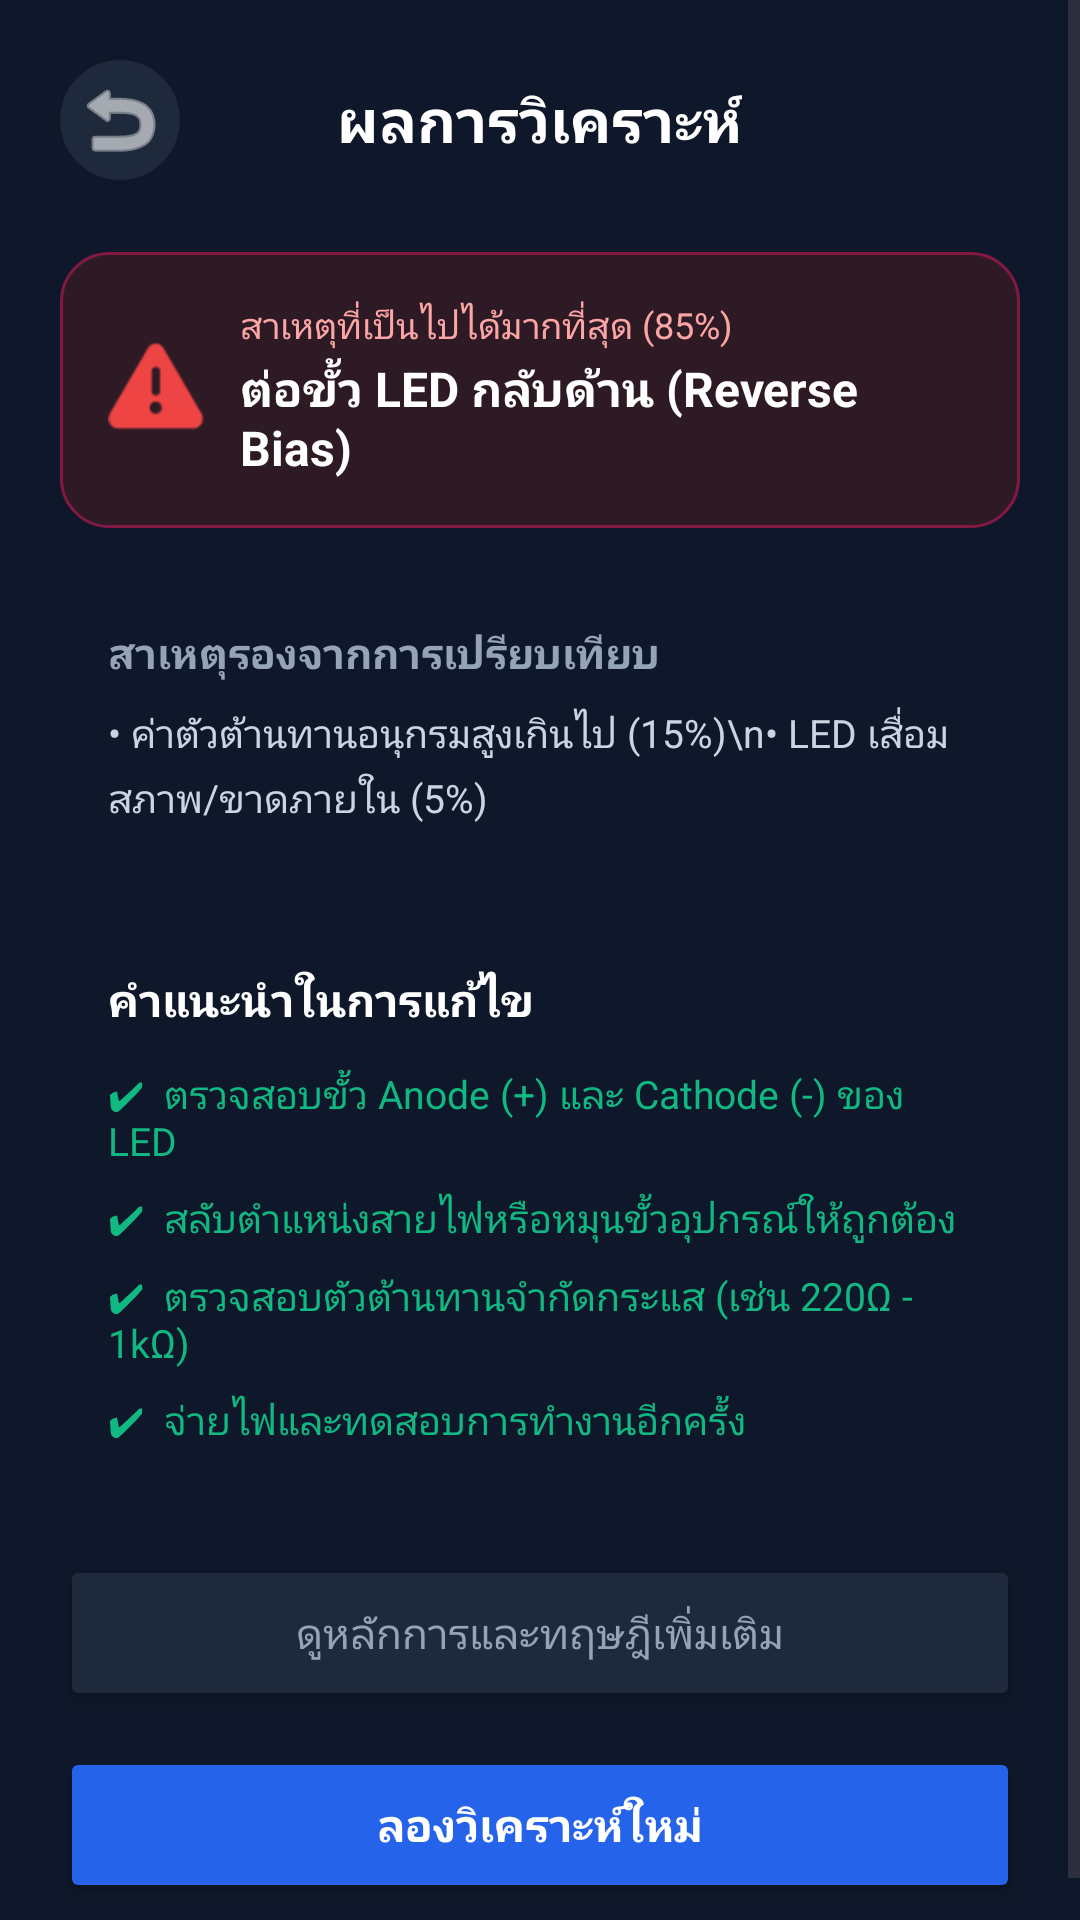

Here is an Android app screen rendered from its layout file. Give the layout XML and the strings, colors and styles it references.
<!-- AndroidManifest.xml: application theme Theme.CircuitDoctor -->
<!-- res/layout/activity_result.xml -->
<?xml version="1.0" encoding="utf-8"?>
<ScrollView xmlns:android="http://schemas.android.com/apk/res/android"
    xmlns:app="http://schemas.android.com/apk/res-auto"
    android:layout_width="match_parent"
    android:layout_height="match_parent"
    android:background="#0F172A"
    android:fillViewport="true">

    <LinearLayout
        android:layout_width="match_parent"
        android:layout_height="wrap_content"
        android:orientation="vertical"
        android:padding="20dp">

        
        <RelativeLayout
            android:layout_width="match_parent"
            android:layout_height="wrap_content"
            android:layout_marginBottom="24dp">

            <ImageButton
                android:id="@+id/btnBack"
                android:layout_width="40dp"
                android:layout_height="40dp"
                android:layout_alignParentStart="true"
                android:layout_centerVertical="true"
                android:background="@drawable/bg_circle_button"
                android:src="@android:drawable/ic_menu_revert"
                app:tint="#FFFFFF" />

            <TextView
                android:layout_width="wrap_content"
                android:layout_height="wrap_content"
                android:layout_centerInParent="true"
                android:text="ผลการวิเคราะห์"
                android:textColor="#FFFFFF"
                android:textSize="20sp"
                android:textStyle="bold" />
        </RelativeLayout>

        
        <LinearLayout
            android:layout_width="match_parent"
            android:layout_height="wrap_content"
            android:background="@drawable/bg_cause_card"
            android:orientation="horizontal"
            android:padding="16dp"
            android:layout_marginBottom="16dp">

            <ImageView
                android:layout_width="32dp"
                android:layout_height="32dp"
                android:layout_gravity="center_vertical"
                android:src="@android:drawable/ic_dialog_alert"
                app:tint="#EF4444" />

            <LinearLayout
                android:layout_width="match_parent"
                android:layout_height="wrap_content"
                android:layout_marginStart="12dp"
                android:orientation="vertical">

                <TextView
                    android:layout_width="wrap_content"
                    android:layout_height="wrap_content"
                    android:text="สาเหตุที่เป็นไปได้มากที่สุด (85%)"
                    android:textColor="#FCA5A5"
                    android:textSize="12sp" />

                <TextView
                    android:id="@+id/tvMainCause"
                    android:layout_width="wrap_content"
                    android:layout_height="wrap_content"
                    android:layout_marginTop="2dp"
                    android:text="ต่อขั้ว LED กลับด้าน (Reverse Bias)"
                    android:textColor="#FFFFFF"
                    android:textSize="16sp"
                    android:textStyle="bold" />
            </LinearLayout>
        </LinearLayout>

        
        <LinearLayout
            android:layout_width="match_parent"
            android:layout_height="wrap_content"
            android:background="@drawable/bg_card_dark"
            android:orientation="vertical"
            android:padding="16dp"
            android:layout_marginBottom="16dp">

            <TextView
                android:layout_width="wrap_content"
                android:layout_height="wrap_content"
                android:text="สาเหตุรองจากการเปรียบเทียบ"
                android:textColor="#94A3B8"
                android:textSize="14sp"
                android:textStyle="bold"
                android:layout_marginBottom="8dp" />

            <TextView
                android:id="@+id/tvSecondaryCause"
                android:layout_width="wrap_content"
                android:layout_height="wrap_content"
                android:text="• ค่าตัวต้านทานอนุกรมสูงเกินไป (15%)\n• LED เสื่อมสภาพ/ขาดภายใน (5%)"
                android:textColor="#CBD5E1"
                android:textSize="13sp"
                android:lineSpacingExtra="4dp" />
        </LinearLayout>

        
        <LinearLayout
            android:layout_width="match_parent"
            android:layout_height="wrap_content"
            android:background="@drawable/bg_card_dark"
            android:orientation="vertical"
            android:padding="16dp"
            android:layout_marginBottom="20dp">

            <TextView
                android:layout_width="wrap_content"
                android:layout_height="wrap_content"
                android:text="คำแนะนำในการแก้ไข"
                android:textColor="#FFFFFF"
                android:textSize="15sp"
                android:textStyle="bold"
                android:layout_marginBottom="12dp" />

            <TextView
                android:id="@+id/tvSolution1"
                android:layout_width="wrap_content"
                android:layout_height="wrap_content"
                android:text="✔  ตรวจสอบขั้ว Anode (+) และ Cathode (-) ของ LED"
                android:textColor="#10B981"
                android:textSize="13sp"
                android:layout_marginBottom="8dp"/>

            <TextView
                android:id="@+id/tvSolution2"
                android:layout_width="wrap_content"
                android:layout_height="wrap_content"
                android:text="✔  สลับตำแหน่งสายไฟหรือหมุนขั้วอุปกรณ์ให้ถูกต้อง"
                android:textColor="#10B981"
                android:textSize="13sp"
                android:layout_marginBottom="8dp"/>

            <TextView
                android:id="@+id/tvSolution3"
                android:layout_width="wrap_content"
                android:layout_height="wrap_content"
                android:text="✔  ตรวจสอบตัวต้านทานจำกัดกระแส (เช่น 220Ω - 1kΩ)"
                android:textColor="#10B981"
                android:textSize="13sp"
                android:layout_marginBottom="8dp"/>

            <TextView
                android:id="@+id/tvSolution4"
                android:layout_width="wrap_content"
                android:layout_height="wrap_content"
                android:text="✔  จ่ายไฟและทดสอบการทำงานอีกครั้ง"
                android:textColor="#10B981"
                android:textSize="13sp"/>
        </LinearLayout>

        <View
            android:layout_width="match_parent"
            android:layout_height="0dp"
            android:layout_weight="1" />

        
        <Button
            android:id="@+id/btnTheory"
            android:layout_width="match_parent"
            android:layout_height="52dp"
            android:backgroundTint="#1E293B"
            android:text="ดูหลักการและทฤษฎีเพิ่มเติม"
            android:textColor="#94A3B8"
            android:textAllCaps="false"
            android:textSize="14sp"
            android:layout_marginBottom="12dp"
            app:cornerRadius="12dp" />

        <Button
            android:id="@+id/btnRestart"
            android:layout_width="match_parent"
            android:layout_height="52dp"
            android:backgroundTint="#2563EB"
            android:text="ลองวิเคราะห์ใหม่"
            android:textColor="#FFFFFF"
            android:textAllCaps="false"
            android:textSize="15sp"
            android:textStyle="bold"
            app:cornerRadius="12dp" />

    </LinearLayout>
</ScrollView>
<!-- resources referenced by this layout -->
<resources>
  <!-- drawable bg_cause_card (drawable) -->
  <?xml version="1.0" encoding="utf-8"?>
  <shape xmlns:android="http://schemas.android.com/apk/res/android">
      <solid android:color="#2D1A24" />
      <corners android:radius="16dp" />
      <stroke android:width="1dp" android:color="#831843" />
  </shape>
  <!-- drawable bg_circle_button (drawable) -->
  <?xml version="1.0" encoding="utf-8"?>
  <shape xmlns:android="http://schemas.android.com/apk/res/android" android:shape="oval">
      <solid android:color="#1E293B" />
  </shape>
  <style name="Theme.CircuitDoctor" parent="Base.Theme.CircuitDoctor" />
  <style name="Base.Theme.CircuitDoctor" parent="Theme.Material3.DayNight.NoActionBar">
          
          
      </style>
</resources>
